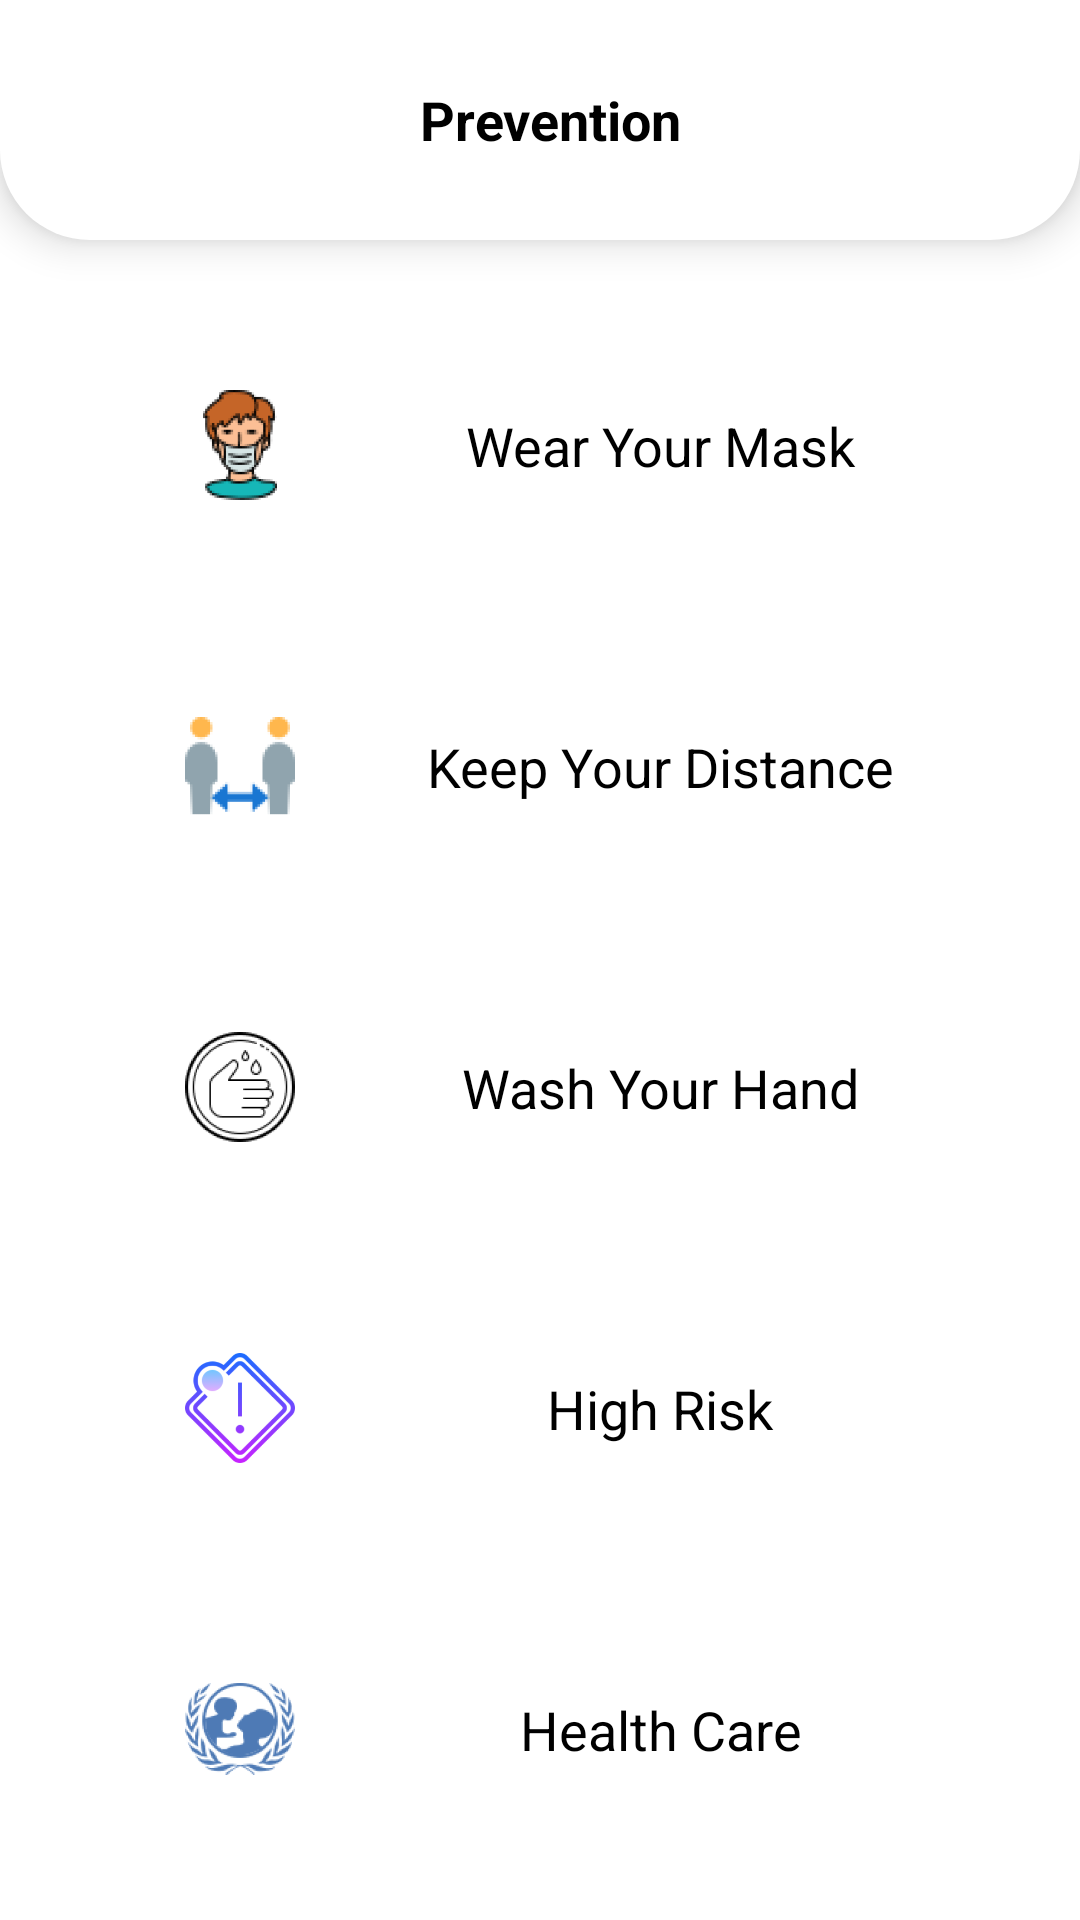

Write the Android layout XML for this screen, with the resource values it uses.
<!-- AndroidManifest.xml: application theme Theme.CovidApp -->
<!-- res/layout/activity_main_prevent_all.xml -->
<?xml version="1.0" encoding="utf-8"?>
<androidx.constraintlayout.widget.ConstraintLayout
    xmlns:android="http://schemas.android.com/apk/res/android"
    xmlns:app="http://schemas.android.com/apk/res-auto"
    xmlns:tools="http://schemas.android.com/tools"
    android:layout_width="match_parent"
    android:layout_height="match_parent"
    tools:context=".MainPreventAll">

    <LinearLayout
        android:id="@+id/linearLayout10"
        android:layout_width="match_parent"
        android:layout_height="80dp"
        android:background="@drawable/title_bar"
        android:elevation="8dp"
        android:orientation="horizontal"
        app:layout_constraintEnd_toEndOf="parent"
        app:layout_constraintStart_toStartOf="parent"
        app:layout_constraintTop_toTopOf="parent">

        <ImageButton
            android:id="@+id/mainPreventAllBack"
            android:layout_width="50dp"
            android:layout_height="50dp"
            android:layout_gravity="center"
            android:layout_marginLeft="20dp"
            android:background="@drawable/button"
            android:elevation="8dp"
            app:srcCompat="@drawable/ic_baseline_arrow_back_24"
            tools:ignore="VectorDrawableCompat" />

        <TextView
            android:layout_width="wrap_content"
            android:layout_height="match_parent"
            android:layout_marginLeft="70dp"
            android:gravity="center"
            android:text="Prevention"
            android:textColor="@color/black"
            android:textSize="18dp"
            android:textStyle="bold" />
    </LinearLayout>

    <LinearLayout
        android:layout_width="match_parent"
        android:layout_height="match_parent"
        android:layout_marginTop="85dp"
        android:orientation="vertical"
        android:padding="10dp"
        app:layout_constraintBottom_toBottomOf="parent"
        app:layout_constraintEnd_toEndOf="parent"
        app:layout_constraintHorizontal_bias="0.0"
        app:layout_constraintStart_toStartOf="parent"
        app:layout_constraintTop_toBottomOf="@+id/linearLayout10">
        <LinearLayout
            android:layout_width="match_parent"
            android:layout_height="match_parent"
            android:layout_weight="1"
            android:layout_marginTop="5dp"
            android:layout_marginBottom="5dp"
            android:layout_marginLeft="20dp"
            android:layout_marginRight="20dp"
            android:elevation="8dp"
            android:background="@drawable/button"
            android:orientation="horizontal">
            <ImageView
                android:id="@+id/imageView4"
                android:layout_width="60dp"
                android:layout_height="60dp"
                android:layout_gravity="center"
                android:background="@drawable/button"
                android:elevation="8dp"
                android:layout_marginLeft="20dp"
                app:srcCompat="@mipmap/mask_foreground" />
            <TextView
                android:id="@+id/mainPreventAll1"
                android:layout_width="match_parent"
                android:layout_height="match_parent"
                android:text="Wear Your Mask"
                android:textSize="18dp"
                android:textColor="@color/black"
                android:gravity="center"/>
        </LinearLayout>
        <LinearLayout
            android:layout_width="match_parent"
            android:layout_height="match_parent"
            android:layout_weight="1"
            android:layout_marginTop="5dp"
            android:layout_marginBottom="5dp"
            android:layout_marginLeft="20dp"
            android:layout_marginRight="20dp"
            android:elevation="8dp"
            android:background="@drawable/button"
            android:orientation="horizontal">
            <ImageView
                android:layout_width="60dp"
                android:layout_height="60dp"
                android:layout_gravity="center"
                android:background="@drawable/button"
                android:elevation="8dp"
                android:layout_marginLeft="20dp"
                app:srcCompat="@mipmap/diatance_foreground" />
            <TextView
                android:id="@+id/mainPreventAll2"
                android:layout_width="match_parent"
                android:layout_height="match_parent"
                android:text="Keep Your Distance"
                android:textSize="18dp"
                android:textColor="@color/black"
                android:gravity="center"/>
        </LinearLayout>
        <LinearLayout
            android:layout_width="match_parent"
            android:layout_height="match_parent"
            android:layout_weight="1"
            android:layout_marginTop="5dp"
            android:layout_marginBottom="5dp"
            android:layout_marginLeft="20dp"
            android:layout_marginRight="20dp"
            android:elevation="8dp"
            android:background="@drawable/button"
            android:orientation="horizontal">
            <ImageView
                android:layout_width="60dp"
                android:layout_height="60dp"
                android:layout_gravity="center"
                android:background="@drawable/button"
                android:elevation="8dp"
                android:layout_marginLeft="20dp"
                app:srcCompat="@mipmap/wash_hand_foreground" />
            <TextView
                android:id="@+id/mainPreventAll3"
                android:layout_width="match_parent"
                android:layout_height="match_parent"
                android:text="Wash Your Hand"
                android:textSize="18dp"
                android:textColor="@color/black"
                android:gravity="center"/>
        </LinearLayout>
        <LinearLayout
            android:layout_width="match_parent"
            android:layout_height="match_parent"
            android:layout_weight="1"
            android:layout_marginTop="5dp"
            android:layout_marginBottom="5dp"
            android:layout_marginLeft="20dp"
            android:layout_marginRight="20dp"
            android:elevation="8dp"
            android:background="@drawable/button"
            android:orientation="horizontal">
            <ImageView
                android:layout_width="60dp"
                android:layout_height="60dp"
                android:layout_gravity="center"
                android:background="@drawable/button"
                android:elevation="8dp"
                android:layout_marginLeft="20dp"
                app:srcCompat="@mipmap/high_risk_foreground" />
            <TextView
                android:id="@+id/mainPreventAll4"
                android:layout_width="match_parent"
                android:layout_height="match_parent"
                android:text="High Risk"
                android:textSize="18dp"
                android:textColor="@color/black"
                android:gravity="center"/>
        </LinearLayout>
        <LinearLayout
            android:layout_width="match_parent"
            android:layout_height="match_parent"
            android:layout_weight="1"
            android:layout_marginTop="5dp"
            android:layout_marginBottom="5dp"
            android:layout_marginLeft="20dp"
            android:layout_marginRight="20dp"
            android:elevation="8dp"
            android:background="@drawable/button"
            android:orientation="horizontal">
            <ImageView
                android:layout_width="60dp"
                android:layout_height="60dp"
                android:layout_gravity="center"
                android:background="@drawable/button"
                android:elevation="8dp"
                android:layout_marginLeft="20dp"
                app:srcCompat="@mipmap/health_care_foreground" />
            <TextView
                android:id="@+id/mainPreventAll5"
                android:layout_width="match_parent"
                android:layout_height="match_parent"
                android:text="Health Care"
                android:textSize="18dp"
                android:textColor="@color/black"
                android:gravity="center"/>
        </LinearLayout>
    </LinearLayout>
</androidx.constraintlayout.widget.ConstraintLayout>
<!-- resources referenced by this layout -->
<resources>
  <color name="black">#FF000000</color>
  <!-- drawable title_bar (drawable) -->
  <?xml version="1.0" encoding="utf-8"?>
  <shape xmlns:android="http://schemas.android.com/apk/res/android">
      <corners android:bottomRightRadius="30dp"
          android:bottomLeftRadius="30dp"></corners>
      <solid android:color="@color/white"></solid>
  </shape>
  <!-- mipmap diatance_foreground: png bitmap (mipmap-hdpi, 4144 bytes) -->
  <!-- mipmap health_care_foreground: png bitmap (mipmap-hdpi, 9857 bytes) -->
  <!-- mipmap high_risk_foreground: png bitmap (mipmap-hdpi, 6625 bytes) -->
  <!-- mipmap mask_foreground: png bitmap (mipmap-hdpi, 10461 bytes) -->
  <!-- mipmap wash_hand_foreground: png bitmap (mipmap-hdpi, 6440 bytes) -->
  <style name="Theme.CovidApp" parent="Theme.MaterialComponents.Light">
          
          <item name="colorPrimary">@color/white</item>
          <item name="colorPrimaryVariant">@color/purple_700</item>
          <item name="colorOnPrimary">@color/white</item>
          
          <item name="colorSecondary">@color/teal_200</item>
          <item name="colorSecondaryVariant">@color/teal_700</item>
          <item name="colorOnSecondary">@color/black</item>
          
          <item name="android:statusBarColor" tools:targetApi="l">?attr/colorPrimaryVariant</item>
          
          <item name="android:windowAnimationStyle">@style/animation</item>
      </style>
  <color name="white">#FFFFFFFF</color>
  <color name="purple_700">#FF3700B3</color>
  <color name="teal_200">#FF03DAC5</color>
  <color name="teal_700">#FF018786</color>
  <style name="animation">
          <item name="android:windowEnterAnimation">@android:anim/fade_in</item>
          <item name="android:windowExitAnimation">@android:anim/fade_out</item>
      </style>
</resources>
